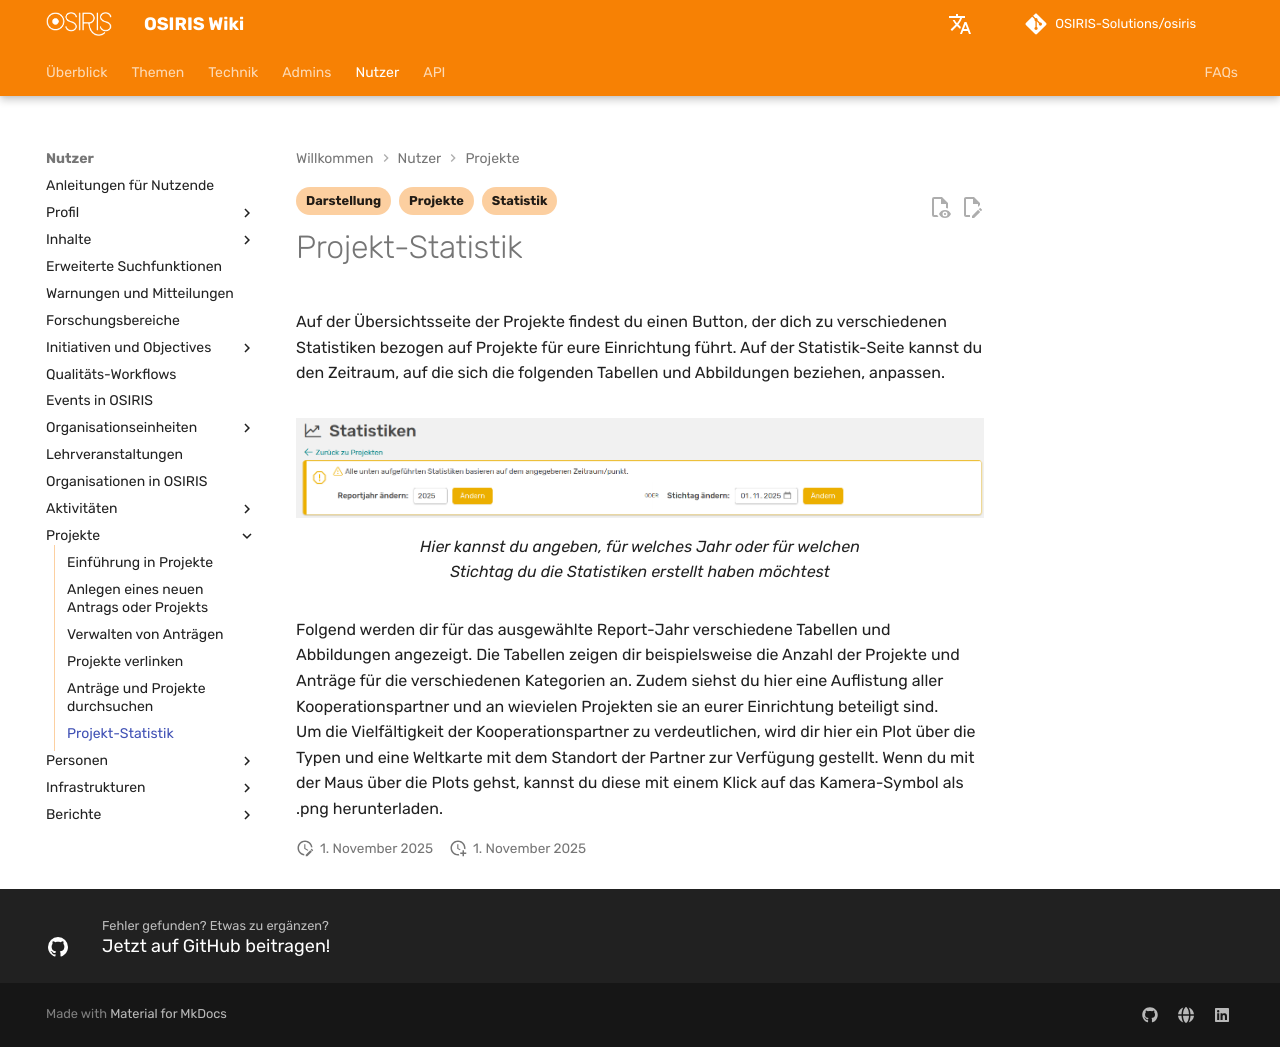

repository: OSIRIS-Solutions/osiris-wiki · page: users/projects/statistics/index.html · generator: mkdocs

---
status: false
tags:
    - Projekte
    - Statistik
    - Darstellung
---

# Projekt-Statistik

Auf der Übersichtsseite der Projekte findest du einen Button, der dich zu verschiedenen Statistiken bezogen auf Projekte für eure Einrichtung führt. Auf der Statistik-Seite kannst du den Zeitraum, auf die sich die folgenden Tabellen und Abbildungen beziehen, anpassen.

![Statistik Zeitraum](screenshots/statistik_start.png)
///caption
Hier kannst du angeben, für welches Jahr oder für welchen Stichtag du die Statistiken erstellt haben möchtest
///

Folgend werden dir für das ausgewählte Report-Jahr verschiedene Tabellen und Abbildungen angezeigt. Die Tabellen zeigen dir beispielsweise die Anzahl der Projekte und Anträge für die verschiedenen Kategorien an. Zudem siehst du hier eine Auflistung aller Kooperationspartner und an wievielen Projekten sie an eurer Einrichtung beteiligt sind.  
Um die Vielfältigkeit der Kooperationspartner zu verdeutlichen, wird dir hier ein Plot über die Typen und eine Weltkarte mit dem Standort  der Partner zur Verfügung gestellt. Wenn du mit der Maus über die Plots gehst, kannst du diese mit einem Klick auf das Kamera-Symbol als .png herunterladen.
